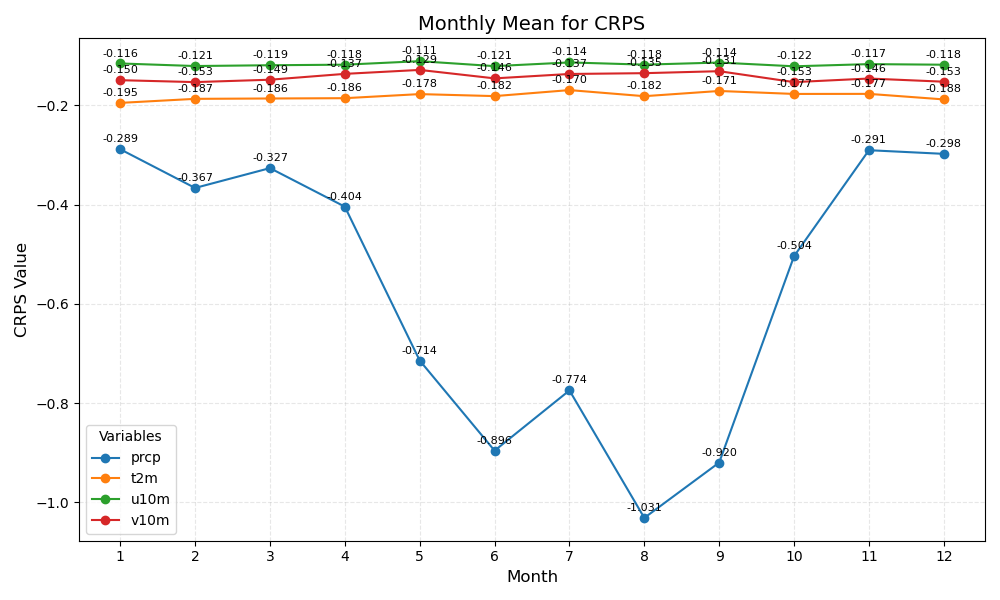

The data file committed next to this chart (first rows):
month	prcp	t2m	u10m	v10m
1	-0.289	-0.195	-0.116	-0.150
2	-0.367	-0.187	-0.121	-0.153
3	-0.327	-0.186	-0.119	-0.149
4	-0.404	-0.186	-0.118	-0.137
5	-0.714	-0.178	-0.111	-0.129
6	-0.896	-0.182	-0.121	-0.146
7	-0.774	-0.170	-0.114	-0.137
8	-1.031	-0.182	-0.118	-0.135
9	-0.920	-0.171	-0.114	-0.131
10	-0.504	-0.177	-0.122	-0.153
11	-0.291	-0.177	-0.117	-0.146
12	-0.298	-0.188	-0.118	-0.153
